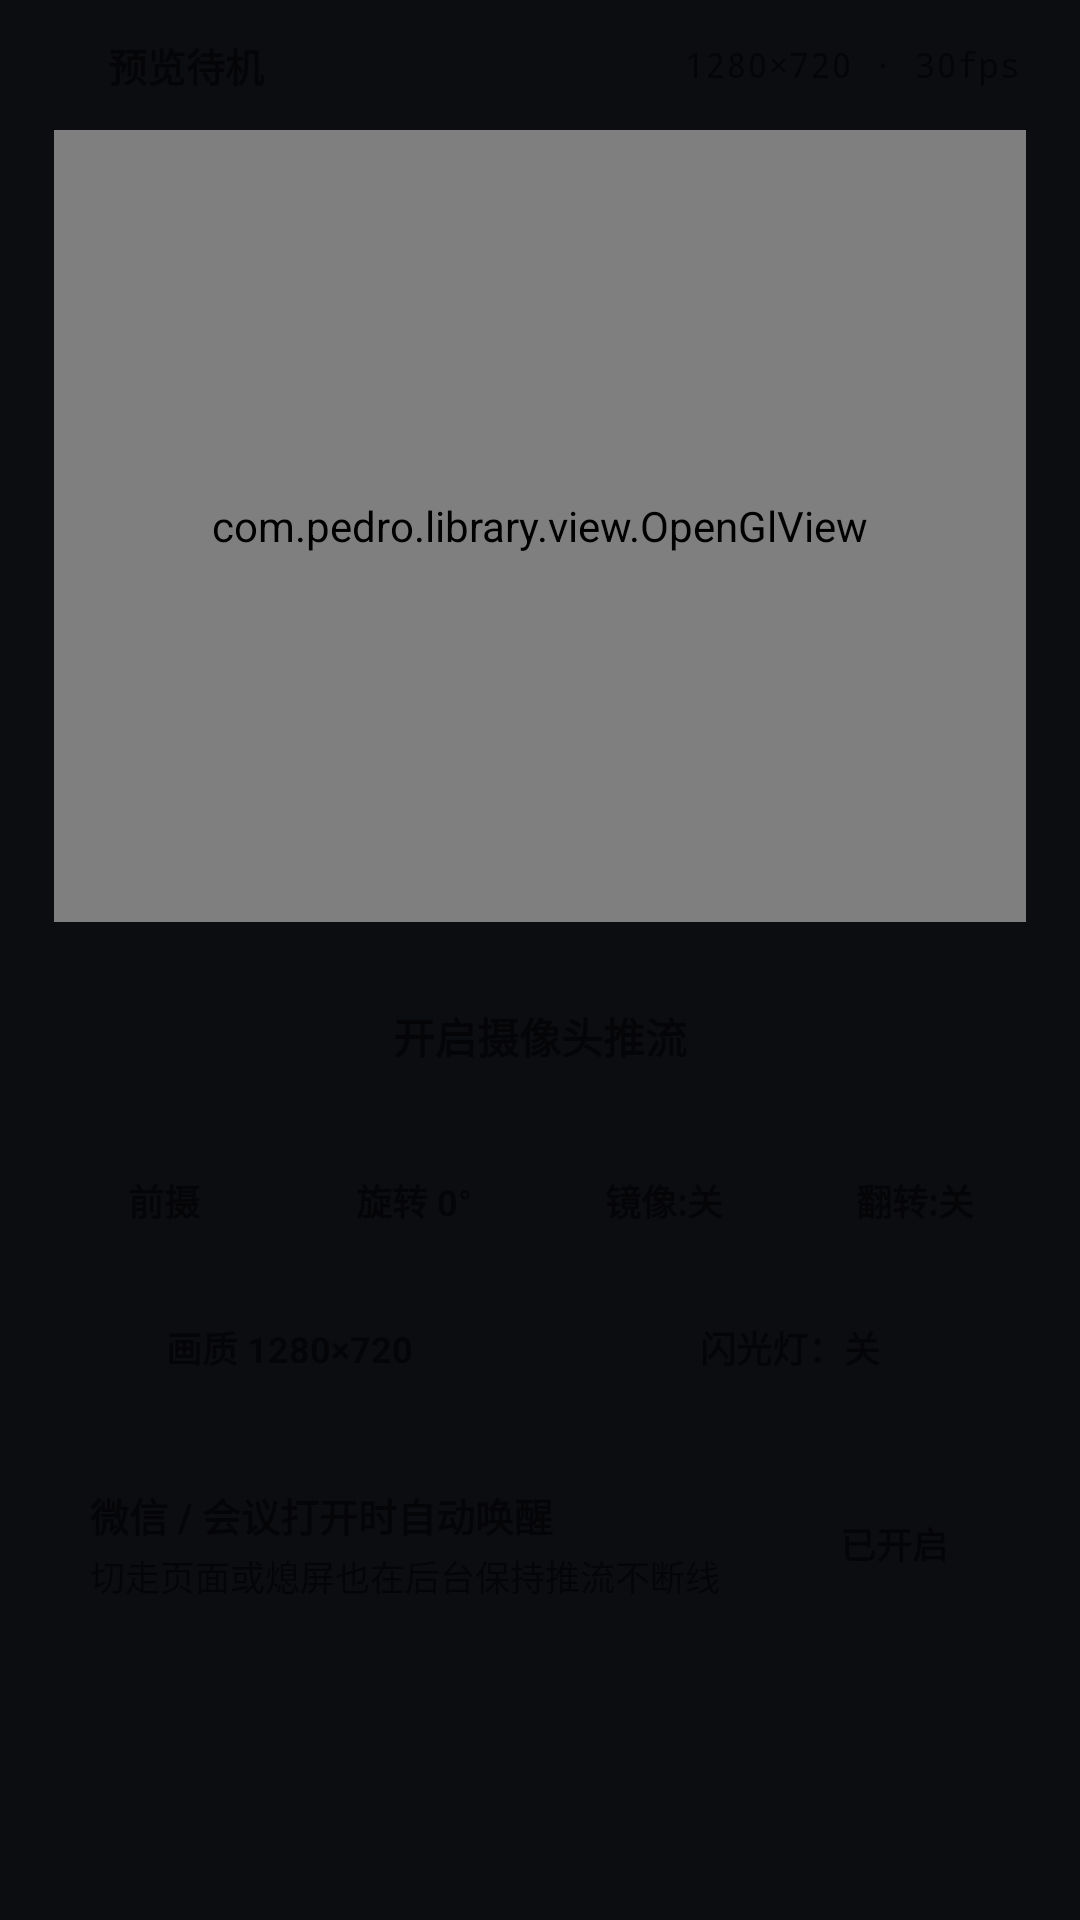

The Android layout XML behind this screen, and the referenced resources:
<!-- AndroidManifest.xml: application theme Theme.PhoneConsole -->
<!-- res/layout/page_camera.xml -->
<?xml version="1.0" encoding="utf-8"?>
<androidx.core.widget.NestedScrollView xmlns:android="http://schemas.android.com/apk/res/android"
    android:layout_width="match_parent"
    android:layout_height="match_parent"
    android:clipToPadding="false"
    android:fillViewport="true"
    android:paddingStart="16dp"
    android:paddingTop="12dp"
    android:paddingEnd="16dp"
    android:paddingBottom="16dp">

    <LinearLayout
        android:layout_width="match_parent"
        android:layout_height="wrap_content"
        android:orientation="vertical">

        
        <LinearLayout
            android:layout_width="match_parent"
            android:layout_height="wrap_content"
            android:gravity="center_vertical"
            android:orientation="horizontal"
            android:paddingStart="4dp"
            android:paddingEnd="4dp">

            <View
                android:id="@+id/cameraStatusDot"
                android:layout_width="8dp"
                android:layout_height="8dp"
                android:layout_marginEnd="8dp" />

            <TextView
                android:id="@+id/tvCameraStatus"
                android:layout_width="0dp"
                android:layout_height="wrap_content"
                android:layout_weight="1"
                android:text="预览待机"
                android:textSize="13sp"
                android:textStyle="bold" />

            <TextView
                android:id="@+id/tvCameraMeta"
                android:layout_width="wrap_content"
                android:layout_height="wrap_content"
                android:fontFamily="monospace"
                android:maxLines="1"
                android:text="1280×720 · 30fps"
                android:textSize="11.5sp" />
        </LinearLayout>

        
        <FrameLayout
            android:id="@+id/cameraPreviewFrame"
            android:layout_width="match_parent"
            android:layout_height="268dp"
            android:layout_marginTop="10dp"
            android:padding="2dp">

            <com.pedro.library.view.OpenGlView
                android:id="@+id/cameraGlView"
                android:layout_width="match_parent"
                android:layout_height="match_parent"
                android:layout_gravity="center" />

            
            <LinearLayout
                android:id="@+id/cameraPermissionCard"
                android:layout_width="match_parent"
                android:layout_height="match_parent"
                android:gravity="center"
                android:orientation="vertical"
                android:padding="20dp"
                android:visibility="gone">

                <TextView
                    android:id="@+id/tvCameraPermHint"
                    android:layout_width="wrap_content"
                    android:layout_height="wrap_content"
                    android:gravity="center"
                    android:text="将手机作为 PC 微信 / 会议高清摄像头\n需要授予相机权限"
                    android:textSize="13sp" />

                <TextView
                    android:id="@+id/btnCameraGrant"
                    android:layout_width="wrap_content"
                    android:layout_height="40dp"
                    android:layout_marginTop="14dp"
                    android:clickable="true"
                    android:focusable="true"
                    android:gravity="center"
                    android:paddingStart="18dp"
                    android:paddingEnd="18dp"
                    android:text="授予相机权限"
                    android:textSize="13sp"
                    android:textStyle="bold" />
            </LinearLayout>
        </FrameLayout>

        
        <TextView
            android:id="@+id/btnCameraToggle"
            android:layout_width="match_parent"
            android:layout_height="48dp"
            android:layout_marginTop="12dp"
            android:clickable="true"
            android:focusable="true"
            android:gravity="center"
            android:text="@string/camera_start"
            android:textSize="14sp"
            android:textStyle="bold" />

        
        <LinearLayout
            android:layout_width="match_parent"
            android:layout_height="wrap_content"
            android:layout_marginTop="10dp"
            android:baselineAligned="false"
            android:orientation="horizontal">

            <TextView
                android:id="@+id/btnCameraSwitch"
                android:layout_width="0dp"
                android:layout_height="42dp"
                android:layout_marginEnd="6dp"
                android:layout_weight="1"
                android:clickable="true"
                android:ellipsize="end"
                android:focusable="true"
                android:gravity="center"
                android:maxLines="1"
                android:paddingStart="6dp"
                android:paddingEnd="6dp"
                android:text="前摄"
                android:textSize="12sp"
                android:textStyle="bold" />

            <TextView
                android:id="@+id/btnCameraRotate"
                android:layout_width="0dp"
                android:layout_height="42dp"
                android:layout_marginEnd="6dp"
                android:layout_weight="1"
                android:clickable="true"
                android:ellipsize="end"
                android:focusable="true"
                android:gravity="center"
                android:maxLines="1"
                android:paddingStart="6dp"
                android:paddingEnd="6dp"
                android:text="旋转 0°"
                android:textSize="12sp"
                android:textStyle="bold" />

            <TextView
                android:id="@+id/btnCameraMirrorH"
                android:layout_width="0dp"
                android:layout_height="42dp"
                android:layout_marginEnd="6dp"
                android:layout_weight="1"
                android:clickable="true"
                android:ellipsize="end"
                android:focusable="true"
                android:gravity="center"
                android:maxLines="1"
                android:paddingStart="6dp"
                android:paddingEnd="6dp"
                android:text="镜像:关"
                android:textSize="12sp"
                android:textStyle="bold" />

            <TextView
                android:id="@+id/btnCameraMirrorV"
                android:layout_width="0dp"
                android:layout_height="42dp"
                android:layout_weight="1"
                android:clickable="true"
                android:ellipsize="end"
                android:focusable="true"
                android:gravity="center"
                android:maxLines="1"
                android:paddingStart="6dp"
                android:paddingEnd="6dp"
                android:text="翻转:关"
                android:textSize="12sp"
                android:textStyle="bold" />
        </LinearLayout>

        
        <LinearLayout
            android:layout_width="match_parent"
            android:layout_height="wrap_content"
            android:layout_marginTop="8dp"
            android:baselineAligned="false"
            android:orientation="horizontal">

            <TextView
                android:id="@+id/btnCameraRes"
                android:layout_width="0dp"
                android:layout_height="40dp"
                android:layout_marginEnd="6dp"
                android:layout_weight="1"
                android:clickable="true"
                android:focusable="true"
                android:gravity="center"
                android:maxLines="1"
                android:text="画质 1280×720"
                android:textSize="12sp"
                android:textStyle="bold" />

            <TextView
                android:id="@+id/btnCameraFlash"
                android:layout_width="0dp"
                android:layout_height="40dp"
                android:layout_weight="1"
                android:clickable="true"
                android:focusable="true"
                android:gravity="center"
                android:maxLines="1"
                android:text="闪光灯：关"
                android:textSize="12sp"
                android:textStyle="bold" />
        </LinearLayout>

        
        <LinearLayout
            android:id="@+id/cardCameraWake"
            android:layout_width="match_parent"
            android:layout_height="wrap_content"
            android:layout_marginTop="12dp"
            android:gravity="center_vertical"
            android:orientation="horizontal"
            android:padding="14dp">

            <LinearLayout
                android:layout_width="0dp"
                android:layout_height="wrap_content"
                android:layout_marginEnd="10dp"
                android:layout_weight="1"
                android:orientation="vertical">

                <TextView
                    android:id="@+id/tvCameraWakeTitle"
                    android:layout_width="wrap_content"
                    android:layout_height="wrap_content"
                    android:text="微信 / 会议打开时自动唤醒"
                    android:textSize="13sp"
                    android:textStyle="bold" />

                <TextView
                    android:id="@+id/tvCameraWakeSub"
                    android:layout_width="wrap_content"
                    android:layout_height="wrap_content"
                    android:layout_marginTop="2dp"
                    android:text="切走页面或熄屏也在后台保持推流不断线"
                    android:textSize="11.5sp" />
            </LinearLayout>

            <TextView
                android:id="@+id/btnCameraAutoDemand"
                android:layout_width="wrap_content"
                android:layout_height="34dp"
                android:clickable="true"
                android:focusable="true"
                android:gravity="center"
                android:paddingStart="14dp"
                android:paddingEnd="14dp"
                android:text="已开启"
                android:textSize="12sp"
                android:textStyle="bold" />
        </LinearLayout>
    </LinearLayout>
</androidx.core.widget.NestedScrollView>
<!-- resources referenced by this layout -->
<resources>
  <string name="camera_start">开启摄像头推流</string>
  <style name="Theme.PhoneConsole" parent="Theme.MaterialComponents.DayNight.NoActionBar">
          <item name="colorPrimary">@color/accent_blue</item>
          <item name="colorPrimaryVariant">@color/accent_blue</item>
          <item name="colorSecondary">@color/accent_bright</item>
          <item name="android:colorBackground">@color/bg_obsidian</item>
          <item name="android:windowBackground">@color/bg_obsidian</item>
          <item name="android:statusBarColor">@android:color/transparent</item>
          <item name="android:navigationBarColor">@android:color/transparent</item>
          <item name="android:textColorPrimary">@color/text_primary</item>
          <item name="android:textColorSecondary">@color/text_secondary</item>
      </style>
  <color name="accent_blue">#3B82F6</color>
  <color name="accent_bright">#60A5FA</color>
  <color name="bg_obsidian">#0B0D11</color>
  <color name="text_primary">#F3F5F8</color>
  <color name="text_secondary">#9AA3B2</color>
</resources>
